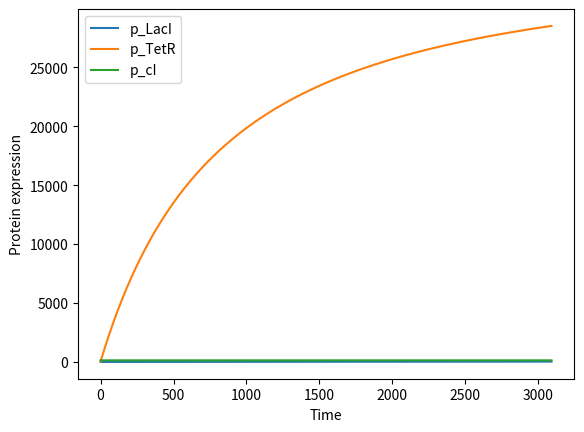

Python code for this plot:
#!/usr/bin/env python3
# -*- coding: utf-8 -*-
"""
Created on Thu Oct  8 22:43:16 2020

[redacted]
"""

#MODEL TO INVESTIGATE HOW THE EQUATIONS IN OUR ODE MODEL LOOK WITHOUT CELL DIVISION

#I import the packages I will use
import numpy as np
import random
import matplotlib.pyplot as plt
import scipy
from scipy.integrate import odeint
from matplotlib import colors




#################
# Repressilator #
#################


def repressilator(z, t):
    p_lacI=z[0]
    p_tetR=z[1]
    p_cI=z[2]
    IPTG_0=0.00001
    alpha,n, nIPTG, Kd=(216,2.4,1, 1.4e-6)
    dp_lacIdt = (alpha/(1+p_cI**n))*(1 - IPTG_0**nIPTG/(Kd + IPTG_0**nIPTG))#-0.0001*p_lacI
    
    #
    dp_tetRdt = alpha/(1+p_lacI**n) #- 0.0001*p_tetR
    #
    dp_cIdt=alpha/(1+p_tetR**n) #- 0.0001* p_cI
    return[dp_lacIdt,dp_tetRdt,dp_cIdt]


##########################
# Individual Based Model #
##########################
IPTG_0=0
death_rate=0
grid_size=100 #here I set the grid size, which will be the number of rows and columsn of a square grid
time_steps=3091; time_step=0#numer of rounds and the initial round for the while loop

cell_0={"div":0, "rep":[10,1,1]} 

protein1=[]
protein2=[]
protein3=[]

while time_step<time_steps: #the simulation will run until the number of rounds previously set
     wi = odeint(repressilator, cell_0["rep"], [0,50] )
     cell_0["rep"]=wi[1]
     protein1.append(wi[1][0])
     protein2.append(wi[1][1]) 
     protein3.append(wi[1][2])            
                        
     time_step+=1

time=range(time_steps)
plt.plot(time, protein1, label = "p_LacI")
plt.plot(time, protein2, label = "p_TetR")
plt.plot(time, protein3, label = "p_cI")
#plt.plot(time, media, label = "Average protein")
plt.legend()
plt.xlabel("Time")
plt.ylabel("Protein expression")
plt.show()